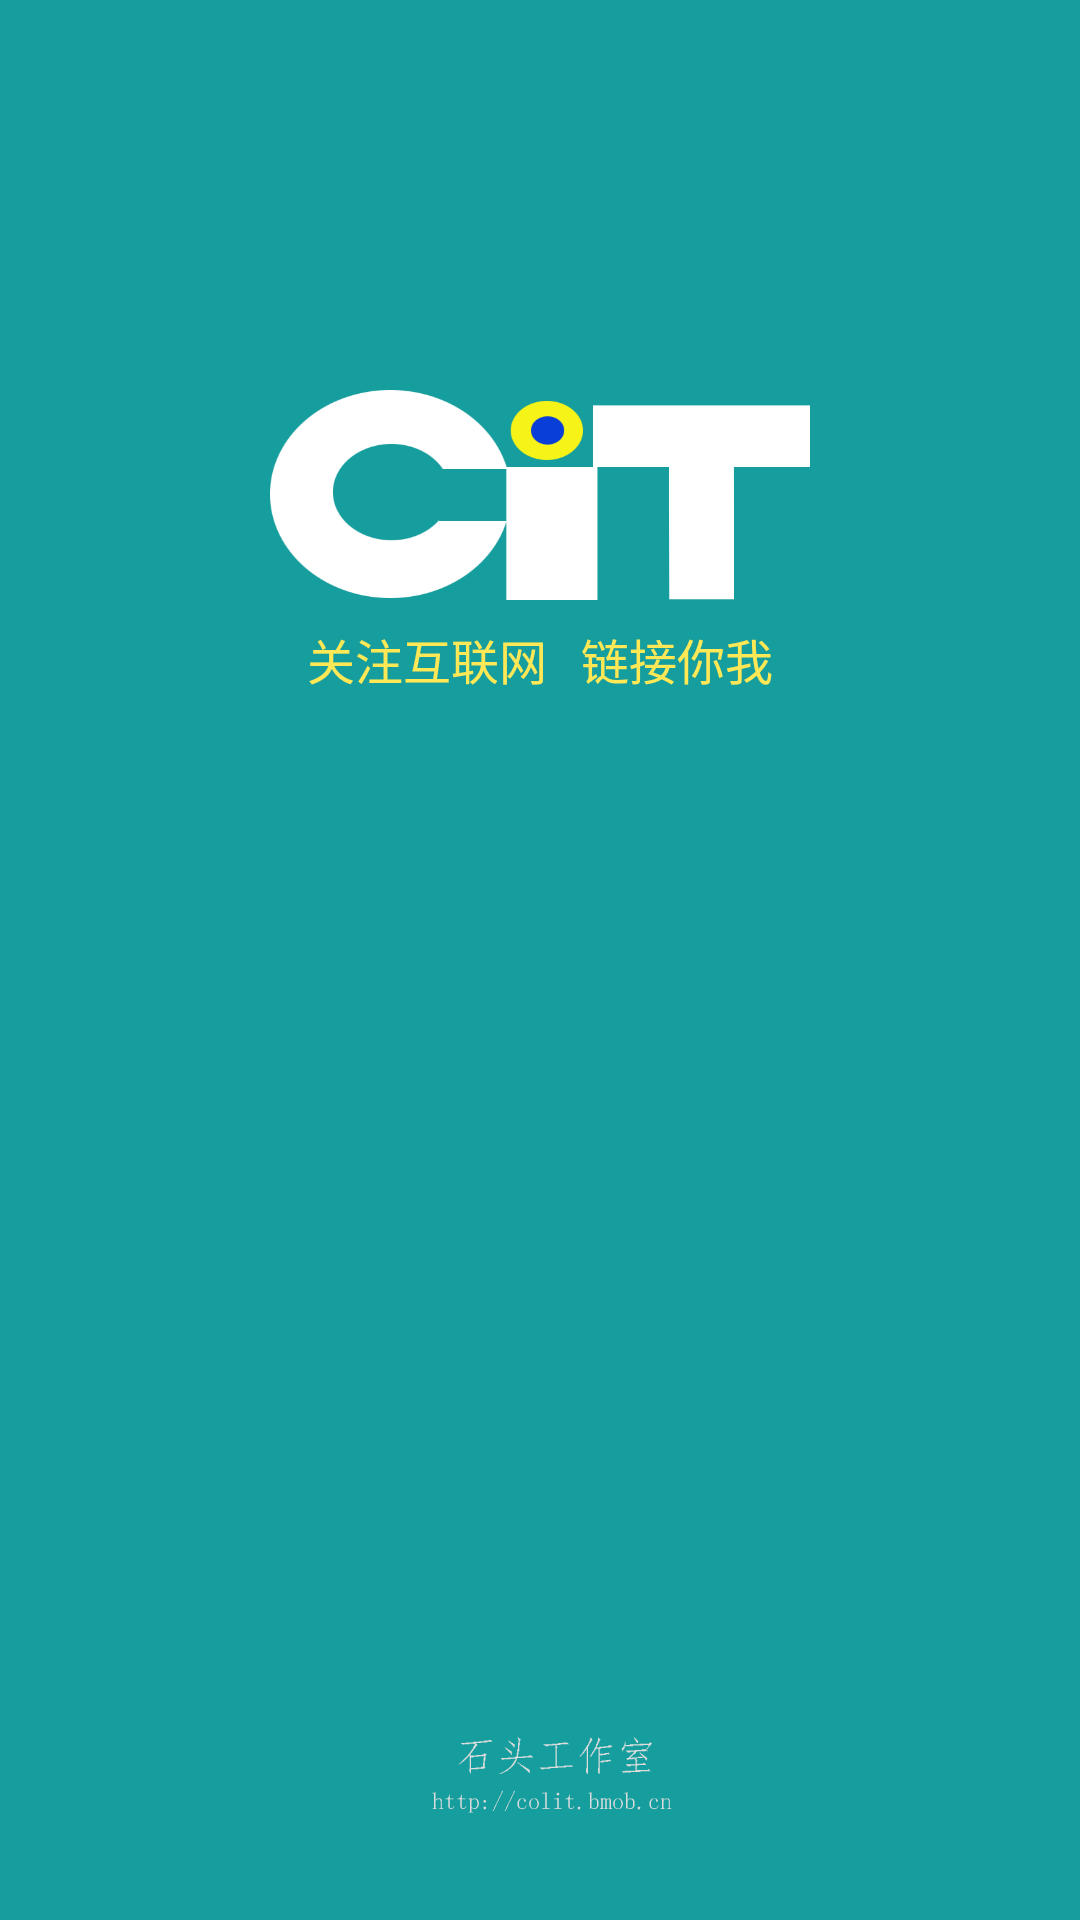

Reconstruct the res/layout file that produces this screen, plus the resources it refers to.
<!-- AndroidManifest.xml: application theme Theme.AppStartLoadTranslucent -->
<!-- res/layout/activity_welcome.xml -->
<RelativeLayout xmlns:android="http://schemas.android.com/apk/res/android"
    android:layout_width="match_parent"
    android:layout_height="match_parent"
    android:background="@drawable/welcome_logo" >

    <ImageView
        android:id="@+id/cit_img"
        android:layout_width="180dp"
        android:layout_height="70dp"
        android:layout_centerHorizontal="true"
        android:layout_marginTop="130dp"
        android:background="@drawable/cit_logo" />

    <TextView
        android:id="@+id/collection_tv"
        android:layout_width="wrap_content"
        android:layout_height="wrap_content"
        android:layout_below="@id/cit_img"
        android:layout_centerHorizontal="true"
        android:paddingTop="8dp"
        android:text="@string/connect_networth"
        android:textColor="#FFE856"
        android:textSize="16sp" />

</RelativeLayout>
<!-- resources referenced by this layout -->
<resources>
  <!-- drawable cit_logo: png bitmap (drawable-xxhdpi, 13827 bytes) -->
  <!-- drawable welcome_logo: png bitmap (drawable-xxhdpi, 21956 bytes) -->
  <string name="connect_networth">关注互联网   链接你我</string>
  <style name="Theme.AppStartLoadTranslucent" parent="android:Theme">
          <item name="android:windowIsTranslucent">true</item>
          <item name="android:windowNoTitle">true</item>
      </style>
</resources>
